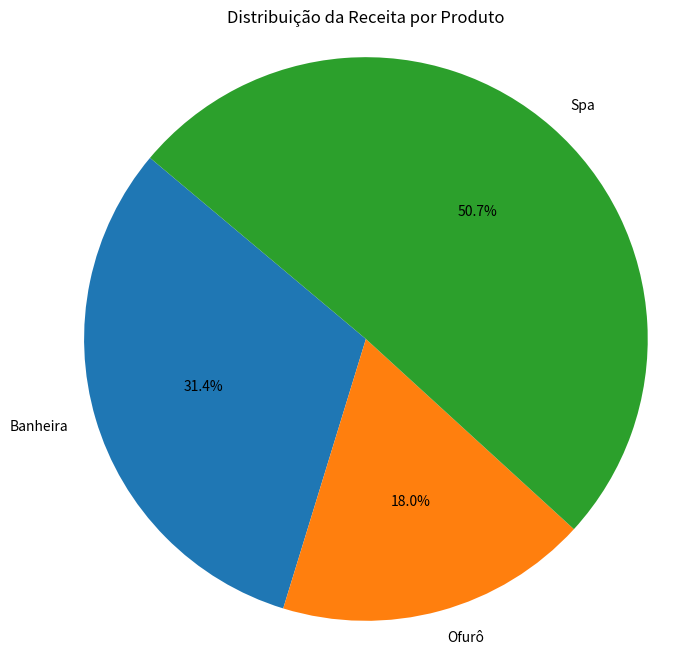

Recreate this plot in Python.
import matplotlib.pyplot as plt

# Definindo os dados
desempenho_produto = [
    {"produto": "Banheira", "vendas_totais": 26, "receita_total": 65000.00},
    {"produto": "Ofurô", "vendas_totais": 22, "receita_total": 37200.00},
    {"produto": "Spa", "vendas_totais": 21, "receita_total": 105000.00}
]

# Calculando a receita total gerada por cada produto
receita_por_produto = {produto['produto']: produto['receita_total'] for produto in desempenho_produto}

# Plotando o gráfico de pizza
plt.figure(figsize=(8, 8))
plt.pie(receita_por_produto.values(), labels=receita_por_produto.keys(), autopct='%1.1f%%', startangle=140)
plt.title('Distribuição da Receita por Produto')
plt.axis('equal')  # Garante que o gráfico de pizza seja desenhado como um círculo
plt.show()
